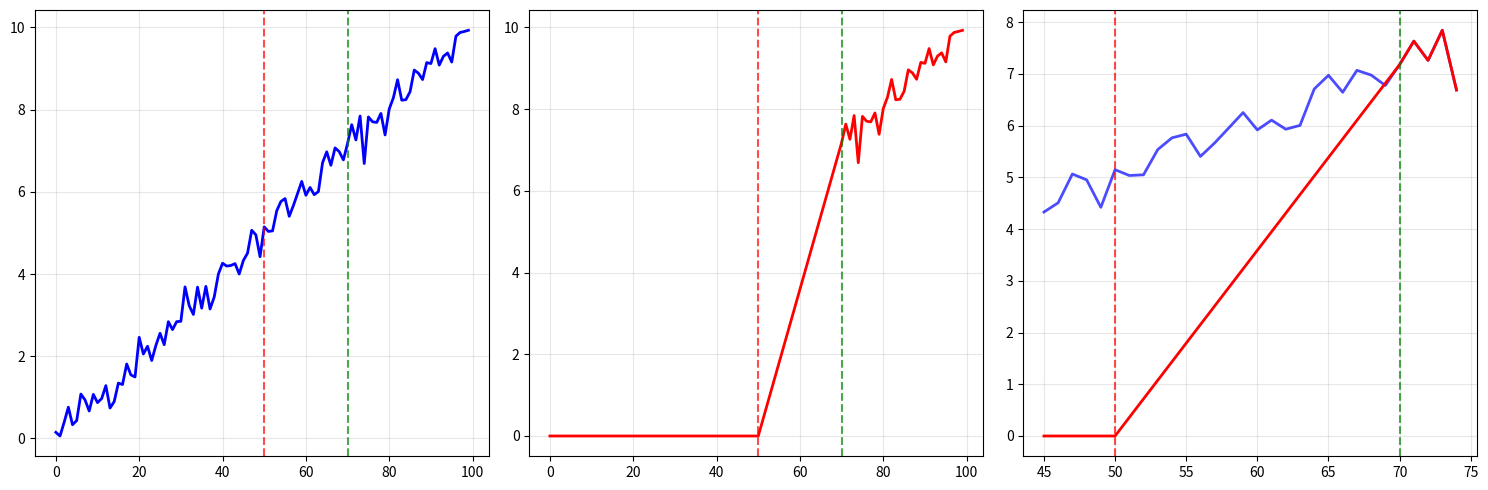

The script that saved this image:
import numpy as np
import matplotlib.pyplot as plt

""" 
This file contains functions to apply smooth transitions to the input matrix, 
which can be useful for tapering the data before applying optimization algorithms. 
The main function is `smooth_transition`, 
which takes a matrix and applies a specified transition type (linear, sigmoid, polynomial, or exponential) between two indices.
The code also includes helper functions for each transition type and a function to plot the comparison between the original and smoothed matrices.
"""

def smooth_transition(matrix, start_idx=50, end_idx=70, transition_type='sigmoid'):
    T, K = matrix.shape
    
    assert 0 <= start_idx < end_idx < T, "bad index"
    transition_length = end_idx - start_idx + 1
    
    result = matrix.copy()
    
    for k in range(K):
        original_series = matrix[:, k]
        
        result[:start_idx, k] = 0
        
        target_value = original_series[end_idx] 
        
        if transition_type == 'linear':
            result[start_idx:end_idx+1, k] = np.linspace(0, target_value, transition_length)
        
        elif transition_type == 'sigmoid':
            result[start_idx:end_idx+1, k] = sigmoid_transition(
                start_idx, end_idx, target_value, 0
            )
            
        elif transition_type == 'polynomial':
            result[start_idx:end_idx+1, k] = polynomial_transition(
                start_idx, end_idx, target_value, 0
            )
            
        elif transition_type == 'exponential':
            result[start_idx:end_idx+1, k] = exponential_transition(
                start_idx, end_idx, target_value, 0
            )
    
    return result

def sigmoid_transition(start_idx, end_idx, target_value, start_value=0):
    transition_length = end_idx - start_idx + 1
    t = np.linspace(-6, 6, transition_length)
    sigmoid = 1 / (1 + np.exp(-t))
    
    transition_values = start_value + (target_value - start_value) * sigmoid
    return transition_values

def polynomial_transition(start_idx, end_idx, target_value, start_value=0):
    transition_length = end_idx - start_idx + 1
    x = np.linspace(0, 1, transition_length)
    transition_curve = 3 * x**2 - 2 * x**3
    
    transition_values = start_value + (target_value - start_value) * transition_curve
    return transition_values

def exponential_transition(start_idx, end_idx, target_value, start_value=0):
    transition_length = end_idx - start_idx + 1
    x = np.linspace(0, 1, transition_length)
    transition_curve = 1 - np.exp(-4 * x)
    
    transition_values = start_value + (target_value - start_value) * transition_curve
    return transition_values


def plot_transition_comparison(original_matrix, smoothed_matrix, k=0):
    plt.figure(figsize=(15, 5))
    
    plt.subplot(1, 3, 1)
    plt.plot(original_matrix[:, k], 'b-', linewidth=2)
    plt.axvline(x=50, color='r', linestyle='--', alpha=0.7)
    plt.axvline(x=70, color='g', linestyle='--', alpha=0.7)
    plt.grid(True, alpha=0.3)
    
    plt.subplot(1, 3, 2)
    plt.plot(smoothed_matrix[:, k], 'r-', linewidth=2)
    plt.axvline(x=50, color='r', linestyle='--', alpha=0.7)
    plt.axvline(x=70, color='g', linestyle='--', alpha=0.7)
    plt.grid(True, alpha=0.3)
    
    plt.subplot(1, 3, 3)
    transition_range = slice(45, 75) 
    plt.plot(range(45, 75), original_matrix[transition_range, k], 'b-',  linewidth=2, alpha=0.7)
    plt.plot(range(45, 75), smoothed_matrix[transition_range, k], 'r-', linewidth=2)
    plt.axvline(x=50, color='r', linestyle='--', alpha=0.7)
    plt.axvline(x=70, color='g', linestyle='--', alpha=0.7)
    plt.grid(True, alpha=0.3)
    
    plt.tight_layout()
    plt.show()

if __name__ == "__main__":
    T, K = 100, 5
    np.random.seed(42)
    
    original_matrix = np.zeros((T, K))
    for k in range(K):
        trend = np.linspace(0, 10 + k*2, T) + np.random.normal(0, 0.3, T)
        original_matrix[:, k] = trend

    transition_types = ['linear', 'sigmoid', 'polynomial', 'exponential']
    
    for trans_type in transition_types:
        smoothed_matrix = smooth_transition(
            original_matrix, 
            start_idx=50, 
            end_idx=70, 
            transition_type=trans_type
        )
        
        transition_diff = np.diff(smoothed_matrix[50:71, 0])
        
        if trans_type == 'linear':
            plot_transition_comparison(original_matrix, smoothed_matrix, k=0)
    

    
